Run: headless pygame with SDL's dummy video driver; simulated clock (each Clock.tick advances the game by its frame time, no real sleeping); random seed 0; keys injected as events and as key.get_pressed() state; no mouse input.
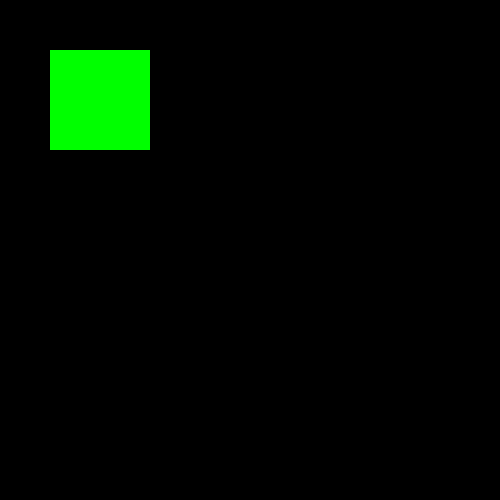
Frame 1 of 4 · flips 1–60 · no input
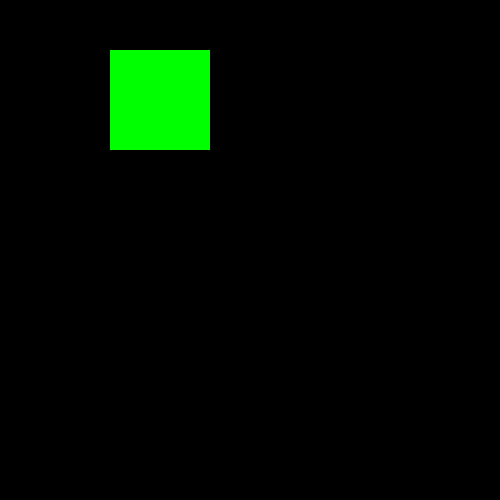
Frame 2 of 4 · flips 61–180 · tapped SPACE, RETURN · held RIGHT (→), D
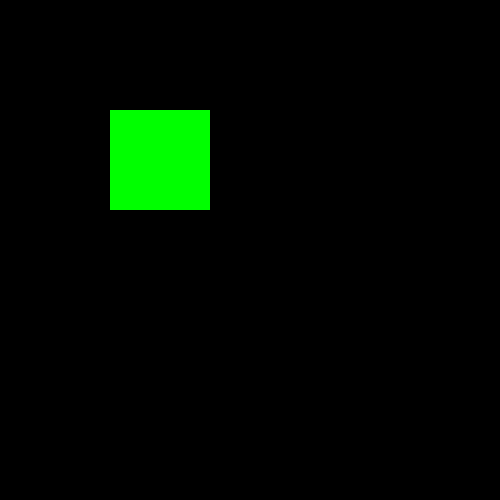
Frame 3 of 4 · flips 181–300 · held DOWN (↓), S
Frame 4 of 4 · flips 301–420 · held LEFT (←), A, UP (↑), W · screen same as frame 1, image omitted

The pygame program that drew these frames:

import pygame

width = 500
height = 500

win = pygame.display.set_mode((width, height))
pygame.display.set_caption("Client")

clientNumber = 0



class Player:
    def __init__(self, x, y, width, height, color):
        self.x = x
        self.y = y
        self.width = width
        self.height = height
        self.color = color
        self.rect = (x, y, width, height)
        self.vel = 0.5

    def draw(self, win):
        pygame.draw.rect(win, self.color, self.rect)

    def move(self):
        keys = pygame.key.get_pressed()

        if keys[pygame.K_LEFT]:
            self.x -= self.vel

        if keys[pygame.K_RIGHT]:
            self.x += self.vel

        if keys[pygame.K_UP]:
            self.y -= self.vel

        if keys[pygame.K_DOWN]:
            self.y += self.vel

        self.rect = (self.x, self.y, self.width, self.height)


def redrawWindow(player, win):

    win.fill((0, 0, 0))
    player.draw(win)
    pygame.display.update()


def main():

    run = True

    p = Player(50, 50, 100, 100, (0, 255, 0))

    while run:
        for event in pygame.event.get():
            if event == pygame.QUIT:
                pygame.quit()
                run = False

        p.move()
        redrawWindow(p, win)


if __name__ == '__main__':
    main()
